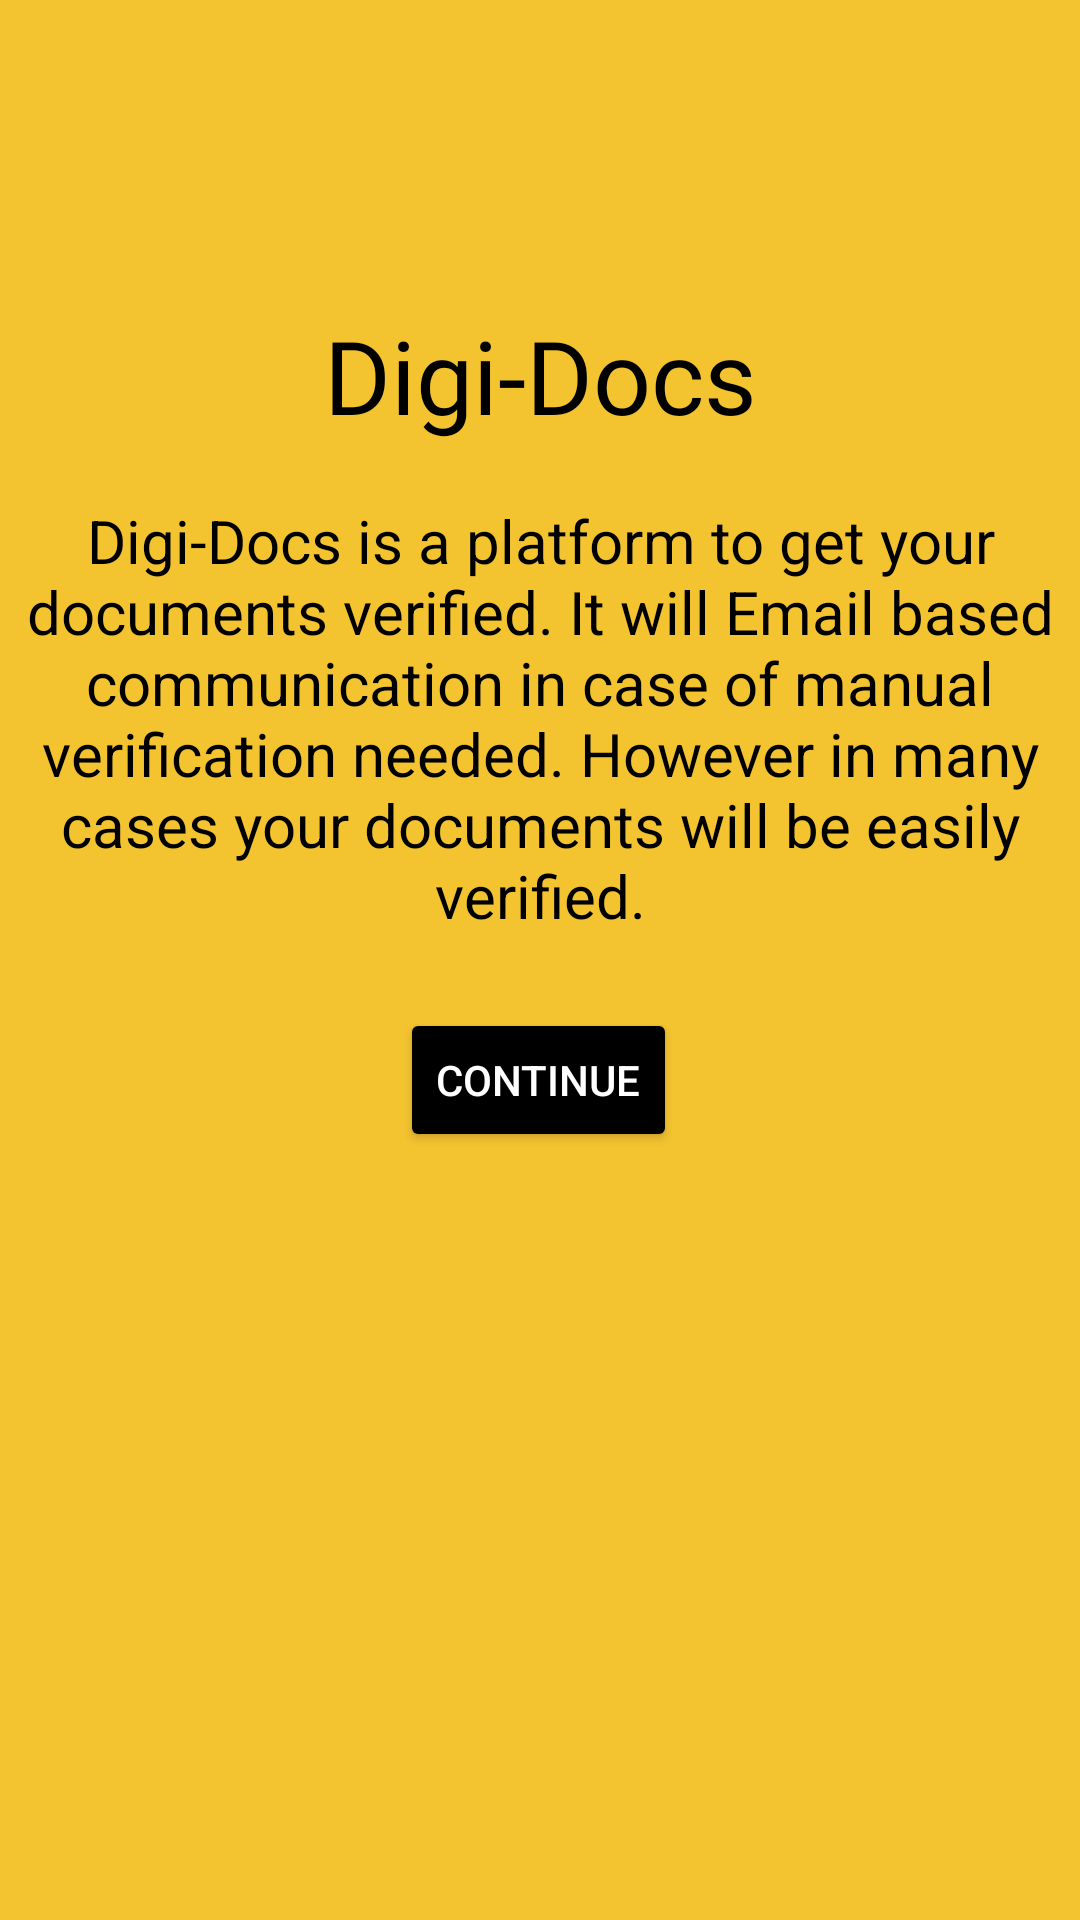

Produce the Android XML layout that renders to this screen, including the resource entries it uses.
<!-- AndroidManifest.xml: application theme Theme.CodeJOD -->
<!-- res/layout/activity_welcome_page.xml -->
<?xml version="1.0" encoding="utf-8"?>
<androidx.constraintlayout.widget.ConstraintLayout xmlns:android="http://schemas.android.com/apk/res/android"
    xmlns:app="http://schemas.android.com/apk/res-auto"
    xmlns:tools="http://schemas.android.com/tools"
    android:layout_width="match_parent"
    android:layout_height="match_parent"
    android:background="#F4C430"
    tools:context=".welcomePage">

    <TextView
        android:id="@+id/Text"
        android:layout_width="wrap_content"
        android:layout_height="wrap_content"
        android:fontFamily="@font/jost"
        android:text="Digi-Docs"
        android:textColor="@color/black"
        android:textSize="34sp"
        app:layout_constraintBottom_toBottomOf="parent"
        app:layout_constraintEnd_toEndOf="parent"
        app:layout_constraintStart_toStartOf="parent"
        app:layout_constraintTop_toTopOf="parent"
        app:layout_constraintVertical_bias="0.172" />

    <Button
        android:id="@+id/contBtn"
        android:layout_width="wrap_content"
        android:layout_height="wrap_content"
        android:layout_marginBottom="256dp"
        android:text="Continue"
        android:textColor="@color/white"
        app:backgroundTint="@color/black"
        app:cornerRadius="20dp"
        app:layout_constraintBottom_toBottomOf="parent"
        app:layout_constraintEnd_toEndOf="parent"
        app:layout_constraintHorizontal_bias="0.498"
        app:layout_constraintStart_toStartOf="parent" />

    <TextView
        android:id="@+id/textView4"
        android:layout_width="wrap_content"
        android:layout_height="wrap_content"
        android:text="Digi-Docs is a platform to get your documents verified.
It will Email based communication in case of manual verification needed.
However in many cases your documents will be easily verified."
        android:textAlignment="center"
        android:textColor="@color/black"
        android:textSize="20sp"
        app:layout_constraintBottom_toTopOf="@+id/contBtn"
        app:layout_constraintEnd_toEndOf="parent"
        app:layout_constraintHorizontal_bias="0.0"
        app:layout_constraintStart_toStartOf="parent"
        app:layout_constraintTop_toBottomOf="@+id/Text"
        app:layout_constraintVertical_bias="0.438" />

    <ProgressBar
        android:id="@+id/progressBar3"
        style="?android:attr/progressBarStyle"
        android:layout_width="wrap_content"
        android:layout_height="wrap_content"
        android:visibility="invisible"
        app:layout_constraintBottom_toBottomOf="parent"
        app:layout_constraintEnd_toEndOf="parent"
        app:layout_constraintStart_toStartOf="parent"
        app:layout_constraintTop_toBottomOf="@+id/contBtn" />


</androidx.constraintlayout.widget.ConstraintLayout>
<!-- resources referenced by this layout -->
<resources>
  <style name="Theme.CodeJOD" parent="Theme.MaterialComponents.DayNight.NoActionBar">
          
          <item name="colorPrimary">@color/purple_500</item>
          <item name="colorPrimaryVariant">@color/purple_700</item>
          <item name="colorOnPrimary">@color/white</item>
          
          <item name="colorSecondary">@color/teal_200</item>
          <item name="colorSecondaryVariant">@color/teal_700</item>
          <item name="colorOnSecondary">@color/black</item>
          
          <item name="android:statusBarColor" tools:targetApi="l">?attr/colorPrimaryVariant</item>
          
      </style>
  <!-- not gathered from this repository: default colours our renderer supplied (Android Studio template values) -->
  <color name="purple_500">#FF6200EE</color>
  <color name="purple_700">#FF3700B3</color>
  <color name="teal_200">#FF03DAC5</color>
  <color name="teal_700">#FF018786</color>
  <color name="black">#FF000000</color>
  <color name="white">#FFFFFFFF</color>
</resources>
